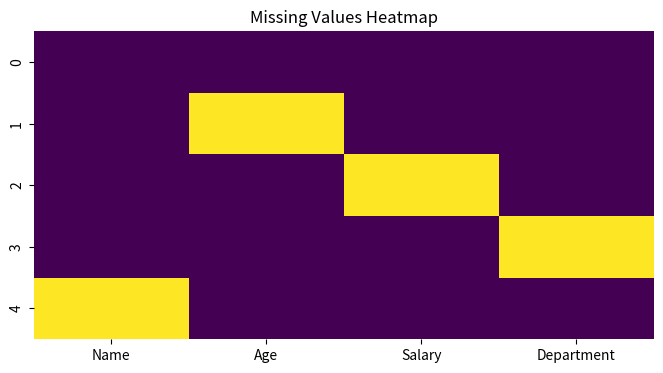
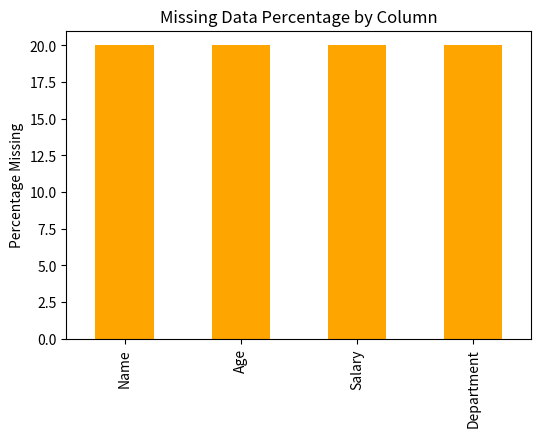

Source code (Python) for these figures, in order:
import pandas as pd
import numpy as np
import seaborn as sns
import matplotlib.pyplot as plt


#Create or load a dataset
# Example dataset with missing values
data = {
    'Name': ['Alice', 'Bob', 'Charlie', 'David', None],
    'Age': [25, np.nan, 30, 22, 28],
    'Salary': [50000, 60000, None, 45000, 52000],
    'Department': ['HR', 'IT', 'Finance', None, 'IT']
}

df = pd.DataFrame(data)


#Summary of missing values
missing_count = df.isnull().sum()
missing_percent = (missing_count / len(df)) * 100

missing_summary = pd.DataFrame({
    'Missing Count': missing_count,
    'Missing %': missing_percent
}).sort_values(by='Missing %', ascending=False)

print("=== Missing Value Summary ===")
print(missing_summary)


#Visualize missing values
plt.figure(figsize=(8, 4))
sns.heatmap(df.isnull(), cbar=False, cmap='viridis')
plt.title("Missing Values Heatmap")
plt.show()

# Bar plot of missing percentages
missing_summary[missing_summary['Missing Count'] > 0]['Missing %'].plot(
    kind='bar', color='orange', figsize=(6, 4)
)
plt.ylabel("Percentage Missing")
plt.title("Missing Data Percentage by Column")
plt.show()
